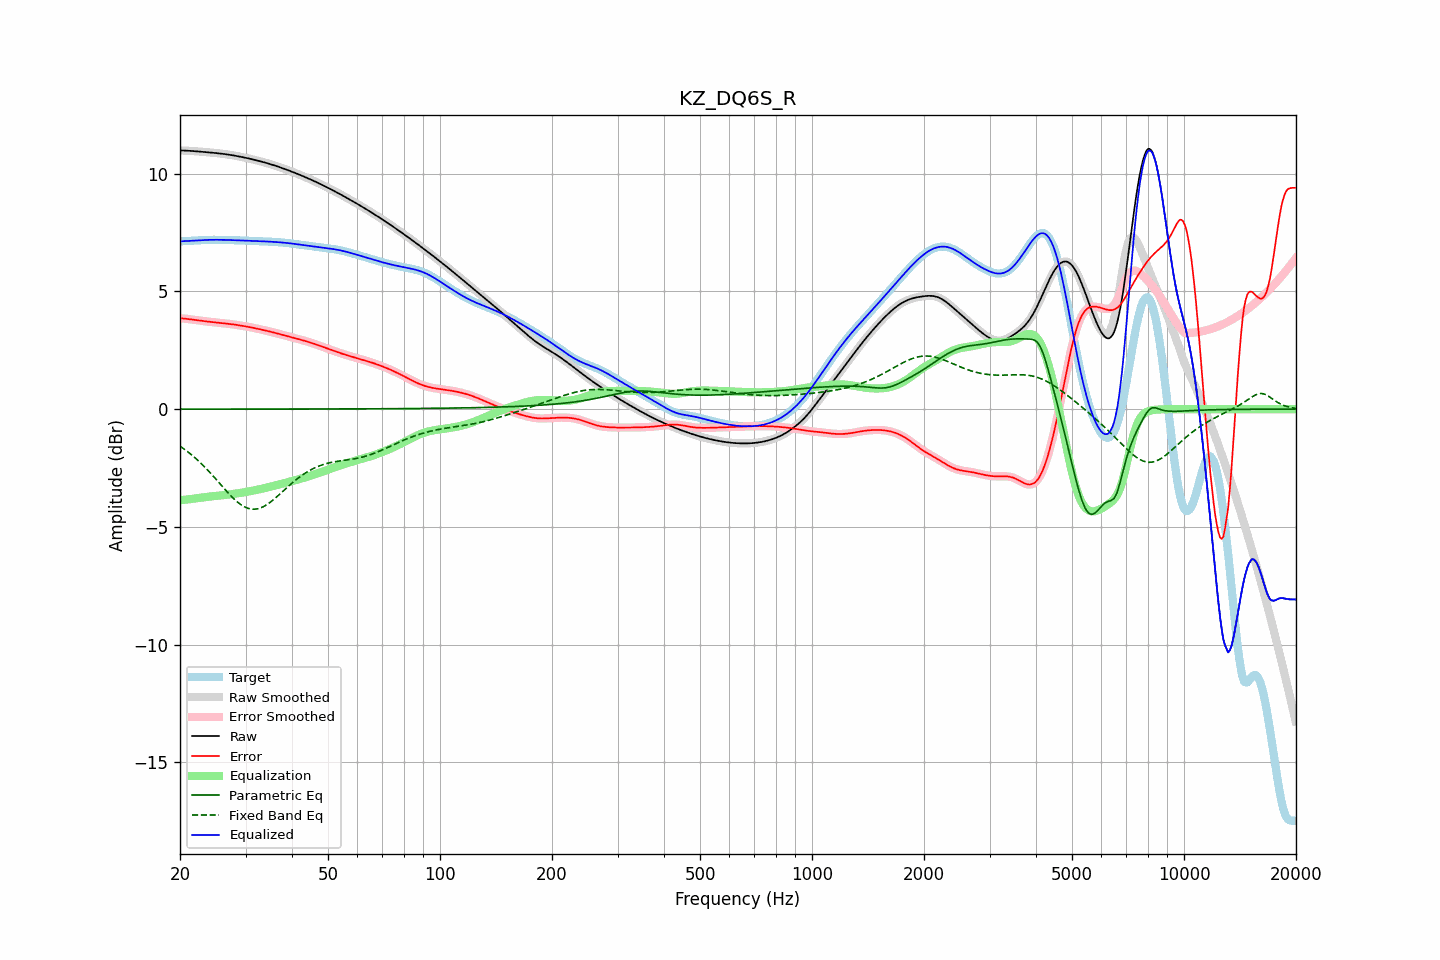

Data behind this chart, as committed beside it:
frequency, raw, error, smoothed, error_smoothed, equalization, parametric_eq, fixed_band_eq, equalized_raw, equalized_smoothed, target
20.00, 10.99, 3.86, 10.99, 3.86, -3.87, 0.00, -1.57, 7.13, 7.13, 7.13
20.20, 10.99, 3.86, 10.99, 3.86, -3.86, 0.00, -1.62, 7.13, 7.13, 7.13
20.40, 10.99, 3.85, 10.99, 3.85, -3.85, 0.00, -1.67, 7.14, 7.14, 7.14
20.61, 10.99, 3.85, 10.99, 3.85, -3.85, 0.00, -1.72, 7.14, 7.14, 7.14
20.81, 10.98, 3.84, 10.98, 3.84, -3.84, 0.00, -1.77, 7.14, 7.14, 7.14
21.02, 10.98, 3.83, 10.98, 3.83, -3.83, 0.00, -1.82, 7.15, 7.15, 7.15
21.23, 10.97, 3.82, 10.97, 3.82, -3.82, 0.00, -1.87, 7.15, 7.15, 7.15
21.44, 10.97, 3.81, 10.97, 3.81, -3.81, 0.00, -1.93, 7.16, 7.16, 7.16
21.66, 10.96, 3.81, 10.96, 3.81, -3.80, 0.00, -1.98, 7.16, 7.16, 7.16
21.87, 10.96, 3.80, 10.96, 3.80, -3.80, 0.00, -2.04, 7.16, 7.16, 7.16
22.09, 10.95, 3.79, 10.95, 3.79, -3.79, 0.00, -2.10, 7.17, 7.17, 7.17
22.31, 10.95, 3.78, 10.95, 3.78, -3.78, 0.00, -2.17, 7.17, 7.17, 7.17
22.54, 10.94, 3.77, 10.94, 3.77, -3.77, 0.00, -2.23, 7.18, 7.18, 7.18
22.76, 10.94, 3.76, 10.94, 3.76, -3.76, 0.00, -2.29, 7.18, 7.18, 7.18
22.99, 10.93, 3.75, 10.93, 3.75, -3.75, 0.00, -2.36, 7.18, 7.18, 7.18
23.22, 10.93, 3.74, 10.93, 3.74, -3.74, 0.00, -2.43, 7.19, 7.19, 7.19
23.45, 10.92, 3.73, 10.92, 3.73, -3.73, 0.00, -2.50, 7.19, 7.19, 7.19
23.69, 10.92, 3.72, 10.91, 3.72, -3.72, 0.00, -2.57, 7.19, 7.19, 7.19
23.92, 10.91, 3.71, 10.91, 3.72, -3.72, 0.00, -2.64, 7.19, 7.19, 7.19
24.16, 10.90, 3.71, 10.90, 3.71, -3.71, 0.00, -2.72, 7.19, 7.19, 7.20
24.40, 10.90, 3.70, 10.90, 3.70, -3.70, 0.00, -2.79, 7.20, 7.20, 7.20
24.65, 10.89, 3.69, 10.89, 3.69, -3.69, 0.00, -2.87, 7.20, 7.20, 7.20
24.89, 10.88, 3.69, 10.88, 3.69, -3.69, 0.00, -2.94, 7.20, 7.20, 7.20
25.14, 10.88, 3.68, 10.88, 3.68, -3.68, 0.00, -3.02, 7.20, 7.20, 7.20
25.39, 10.87, 3.67, 10.87, 3.67, -3.67, 0.00, -3.10, 7.20, 7.20, 7.20
25.65, 10.86, 3.66, 10.86, 3.66, -3.66, 0.00, -3.18, 7.20, 7.20, 7.20
25.91, 10.85, 3.66, 10.85, 3.66, -3.66, 0.00, -3.25, 7.19, 7.19, 7.19
26.16, 10.84, 3.65, 10.84, 3.65, -3.65, 0.00, -3.33, 7.19, 7.19, 7.19
26.43, 10.84, 3.64, 10.83, 3.64, -3.64, 0.00, -3.41, 7.19, 7.19, 7.19
26.69, 10.83, 3.64, 10.83, 3.64, -3.64, 0.00, -3.48, 7.19, 7.19, 7.19
26.96, 10.82, 3.63, 10.82, 3.63, -3.63, 0.00, -3.56, 7.19, 7.19, 7.19
27.23, 10.81, 3.62, 10.81, 3.62, -3.62, 0.00, -3.63, 7.19, 7.19, 7.19
27.50, 10.79, 3.61, 10.79, 3.61, -3.61, 0.00, -3.70, 7.18, 7.18, 7.18
27.77, 10.78, 3.60, 10.78, 3.60, -3.60, 0.00, -3.77, 7.18, 7.18, 7.18
28.05, 10.77, 3.59, 10.77, 3.59, -3.59, 0.00, -3.84, 7.18, 7.18, 7.18
28.33, 10.76, 3.58, 10.76, 3.58, -3.58, 0.00, -3.90, 7.18, 7.18, 7.18
28.62, 10.75, 3.57, 10.75, 3.57, -3.57, 0.00, -3.96, 7.17, 7.17, 7.17
28.90, 10.73, 3.56, 10.73, 3.56, -3.56, 0.00, -4.01, 7.17, 7.17, 7.17
29.19, 10.72, 3.55, 10.72, 3.55, -3.55, 0.00, -4.06, 7.17, 7.17, 7.17
29.48, 10.71, 3.54, 10.71, 3.54, -3.54, 0.00, -4.10, 7.17, 7.17, 7.17
29.78, 10.69, 3.53, 10.69, 3.53, -3.53, 0.00, -4.14, 7.16, 7.16, 7.16
30.08, 10.68, 3.52, 10.68, 3.52, -3.52, 0.00, -4.17, 7.16, 7.16, 7.16
30.38, 10.66, 3.50, 10.66, 3.50, -3.50, 0.00, -4.20, 7.16, 7.16, 7.16
30.68, 10.65, 3.49, 10.65, 3.49, -3.49, 0.00, -4.22, 7.15, 7.15, 7.15
30.99, 10.63, 3.48, 10.63, 3.48, -3.48, 0.00, -4.24, 7.15, 7.15, 7.15
31.30, 10.61, 3.46, 10.61, 3.46, -3.46, 0.00, -4.25, 7.15, 7.15, 7.15
31.61, 10.60, 3.45, 10.60, 3.45, -3.45, 0.00, -4.25, 7.15, 7.15, 7.15
31.93, 10.58, 3.44, 10.58, 3.44, -3.44, 0.00, -4.24, 7.14, 7.14, 7.14
32.24, 10.56, 3.42, 10.56, 3.42, -3.42, 0.00, -4.23, 7.14, 7.14, 7.14
32.57, 10.55, 3.41, 10.55, 3.41, -3.41, 0.00, -4.22, 7.14, 7.14, 7.14
32.89, 10.53, 3.39, 10.53, 3.39, -3.39, 0.00, -4.20, 7.14, 7.14, 7.14
33.22, 10.51, 3.38, 10.51, 3.38, -3.38, 0.00, -4.17, 7.13, 7.13, 7.13
33.55, 10.49, 3.36, 10.49, 3.36, -3.36, 0.00, -4.14, 7.13, 7.13, 7.13
33.89, 10.47, 3.35, 10.47, 3.35, -3.35, 0.00, -4.10, 7.13, 7.13, 7.13
34.23, 10.45, 3.33, 10.45, 3.33, -3.33, 0.00, -4.06, 7.12, 7.12, 7.12
34.57, 10.43, 3.31, 10.43, 3.31, -3.31, 0.00, -4.01, 7.12, 7.12, 7.12
34.92, 10.41, 3.30, 10.41, 3.30, -3.30, 0.00, -3.96, 7.12, 7.12, 7.12
35.27, 10.39, 3.28, 10.39, 3.28, -3.28, 0.00, -3.91, 7.11, 7.11, 7.11
35.62, 10.37, 3.26, 10.37, 3.26, -3.26, 0.00, -3.85, 7.11, 7.11, 7.11
35.97, 10.35, 3.25, 10.35, 3.25, -3.24, 0.00, -3.79, 7.11, 7.10, 7.10
... 635 more rows
